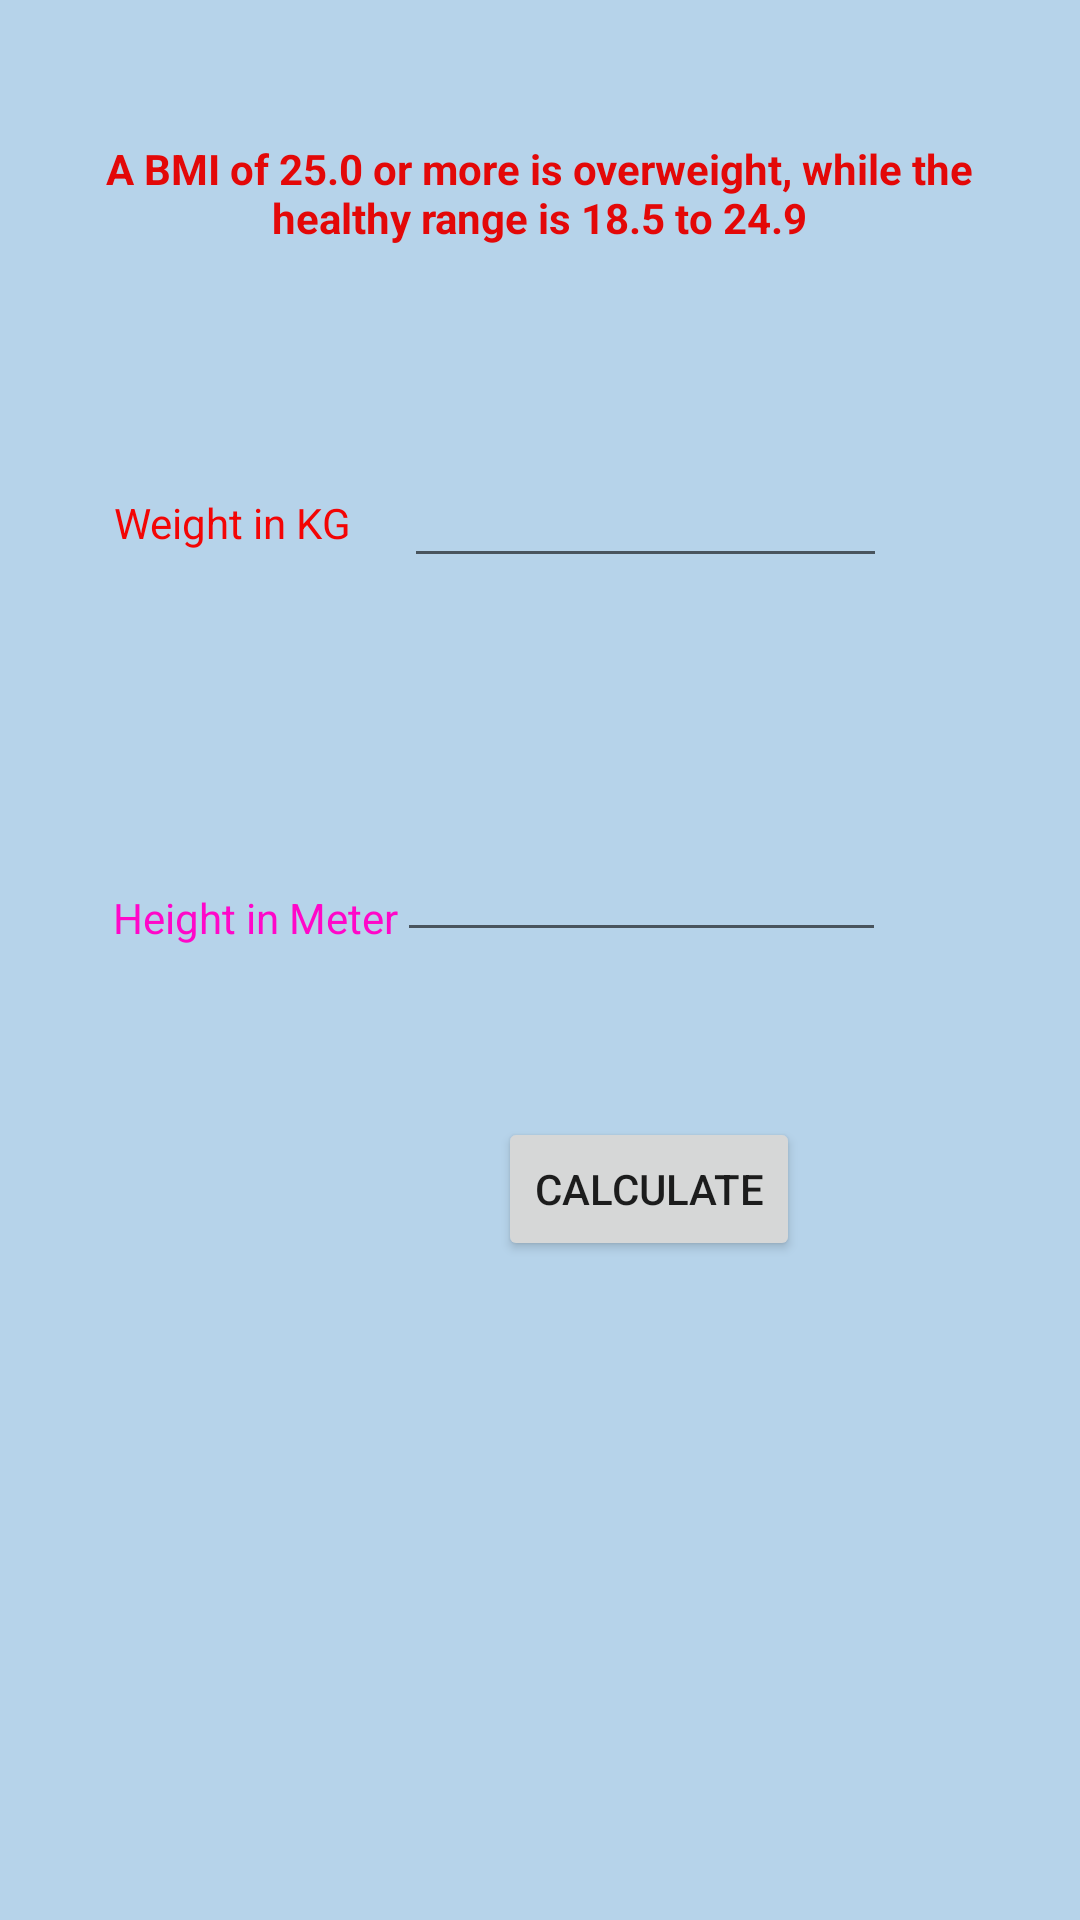

Android layout source for this screen:
<!-- AndroidManifest.xml: application theme Theme.FoodDectionApp -->
<!-- res/layout/activity_b_m_i_cal.xml -->
<?xml version="1.0" encoding="utf-8"?>
<androidx.constraintlayout.widget.ConstraintLayout xmlns:android="http://schemas.android.com/apk/res/android"
    xmlns:app="http://schemas.android.com/apk/res-auto"
    xmlns:tools="http://schemas.android.com/tools"
    android:layout_width="match_parent"
    android:layout_height="match_parent"
    android:background="#B6D3EA"
    tools:context=".ActivityBMICal">

    <EditText
        android:id="@+id/editTextNumber"
        android:layout_width="161dp"
        android:layout_height="46dp"
        android:ems="10"
        android:inputType="number"
        app:layout_constraintBottom_toBottomOf="parent"
        app:layout_constraintEnd_toEndOf="parent"
        app:layout_constraintHorizontal_bias="0.676"
        app:layout_constraintStart_toStartOf="parent"
        app:layout_constraintTop_toTopOf="parent"
        app:layout_constraintVertical_bias="0.247" />

    <EditText
        android:id="@+id/editTextNumber2"
        android:layout_width="163dp"
        android:layout_height="47dp"
        android:ems="10"
        android:inputType="number"
        app:layout_constraintBottom_toBottomOf="parent"
        app:layout_constraintEnd_toEndOf="parent"
        app:layout_constraintHorizontal_bias="0.671"
        app:layout_constraintStart_toStartOf="parent"
        app:layout_constraintTop_toTopOf="parent"
        app:layout_constraintVertical_bias="0.456" />

    <TextView
        android:id="@+id/textView8"
        android:layout_width="wrap_content"
        android:layout_height="wrap_content"
        android:text="Weight in KG"
        android:textColor="#F30505"
        app:layout_constraintBottom_toBottomOf="parent"
        app:layout_constraintEnd_toEndOf="parent"
        app:layout_constraintHorizontal_bias="0.135"
        app:layout_constraintStart_toStartOf="parent"
        app:layout_constraintTop_toTopOf="parent"
        app:layout_constraintVertical_bias="0.265" />

    <TextView
        android:id="@+id/textView9"
        android:layout_width="wrap_content"
        android:layout_height="wrap_content"
        android:text="Height in Meter"
        android:textColor="#FF07C9"
        app:layout_constraintBottom_toBottomOf="parent"
        app:layout_constraintEnd_toEndOf="parent"
        app:layout_constraintHorizontal_bias="0.142"
        app:layout_constraintStart_toStartOf="parent"
        app:layout_constraintTop_toTopOf="parent"
        app:layout_constraintVertical_bias="0.477" />

    <Button
        android:id="@+id/button2"
        android:layout_width="wrap_content"
        android:layout_height="wrap_content"
        android:text="Calculate"
        app:layout_constraintBottom_toBottomOf="parent"
        app:layout_constraintEnd_toEndOf="parent"
        app:layout_constraintHorizontal_bias="0.64"
        app:layout_constraintStart_toStartOf="parent"
        app:layout_constraintTop_toTopOf="parent"
        app:layout_constraintVertical_bias="0.629" />

    <TextView
        android:id="@+id/textView10"
        android:layout_width="304dp"
        android:layout_height="72dp"
        android:textAlignment="center"
        android:textAppearance="@style/TextAppearance.AppCompat.Body2"
        android:textColor="#E41212"
        android:textSize="18sp"
        app:layout_constraintBottom_toBottomOf="parent"
        app:layout_constraintEnd_toEndOf="parent"
        app:layout_constraintHorizontal_bias="0.495"
        app:layout_constraintStart_toStartOf="parent"
        app:layout_constraintTop_toTopOf="parent"
        app:layout_constraintVertical_bias="0.83" />

    <TextView
        android:id="@+id/textView11"
        android:layout_width="336dp"
        android:layout_height="58dp"
        android:text="A BMI of 25.0 or more is overweight, while the healthy range is 18.5 to 24.9"
        android:textAlignment="center"
        android:textColor="#E30808"
        android:textStyle="bold"
        app:layout_constraintBottom_toBottomOf="parent"
        app:layout_constraintEnd_toEndOf="parent"
        app:layout_constraintHorizontal_bias="0.493"
        app:layout_constraintStart_toStartOf="parent"
        app:layout_constraintTop_toTopOf="parent"
        app:layout_constraintVertical_bias="0.08" />
</androidx.constraintlayout.widget.ConstraintLayout>
<!-- resources referenced by this layout -->
<resources>
  <style name="Theme.FoodDectionApp" parent="Theme.MaterialComponents.DayNight.DarkActionBar">
          
          <item name="colorPrimary">@color/purple_500</item>
          <item name="colorPrimaryVariant">@color/purple_700</item>
          <item name="colorOnPrimary">@color/white</item>
          
          <item name="colorSecondary">@color/teal_200</item>
          <item name="colorSecondaryVariant">@color/teal_700</item>
          <item name="colorOnSecondary">@color/black</item>
          
          <item name="android:statusBarColor" tools:targetApi="l">?attr/colorPrimaryVariant</item>
          
      </style>
  <!-- not gathered from this repository: default colours our renderer supplied (Android Studio template values) -->
  <color name="purple_500">#FF6200EE</color>
  <color name="purple_700">#FF3700B3</color>
  <color name="teal_200">#FF03DAC5</color>
  <color name="teal_700">#FF018786</color>
  <color name="black">#FF000000</color>
  <color name="white">#FFFFFFFF</color>
</resources>
